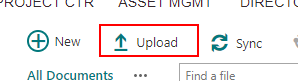
Workflow: UploadProposalToSharepoint

Step 1 [try]: click on the push button 'Upload' in window 'MRICONTRACTS - All Documents - Google Chrome' (chrome.exe)

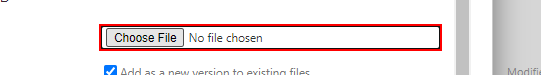
Step 2: click on the push button 'No file chosen, Choose File' in window 'MRICONTRACTS - All Documents - Google Chrome' (chrome.exe)

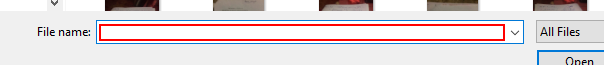
Step 3: type "[In_FileName + "[k(enter)]"]" in window 'Open' (chrome.exe)

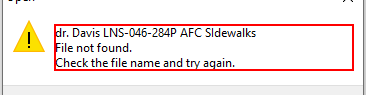
Step 4: find the text '*  File not found.  Check the*' in window 'Open' (chrome.exe)

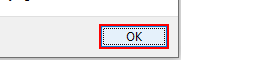
Step 5 [then]: click on the button in window 'Open' (chrome.exe)

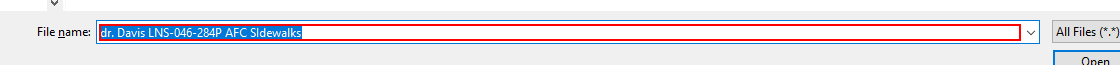
Step 6: type "[In_FileName + ".pdf"]" in window 'Open' (chrome.exe)

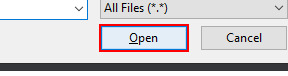
Step 7: click in window 'Open' (chrome.exe)

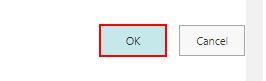
Step 8 [try]: click on the push button in window 'MRICONTRACTS - All Documents - Google Chrome' (chrome.exe)

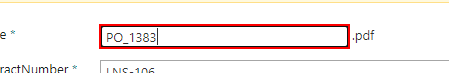
Step 9: type "["PO_" + in_strPOID + "_" + in_strContractNumber]" into the editable text 'Name Required Field' in window 'MRICONTRACTS - All Documents - Google Chrome' (chrome.exe)

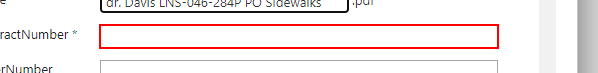
Step 10: type [in_strContractNumber] into the editable text 'ContractNumber Required Field' in window 'MRICONTRACTS - All Documents - Google Chrome' (chrome.exe)

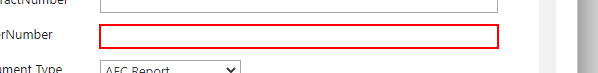
Step 11: type [in_strContractNumber] into the editable text 'OrderNumber' in window 'MRICONTRACTS - All Documents - Google Chrome' (chrome.exe)

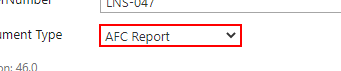
Step 12: select [in_strContractNumber] in the drop-down in window 'MRICONTRACTS - All Documents' (chrome.exe)

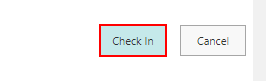
Step 13: find the text box 'Check In' in window 'MRICONTRACTS - All Documents' (chrome.exe)

Step 14 [then]: click on the text box 'Check In' in window 'MRICONTRACTS - All Documents' (chrome.exe) (same screen as step 13)

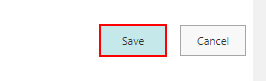
Step 15 [else]: click on the push button 'Save' in window 'MRICONTRACTS - All Documents - Google Chrome' (chrome.exe)